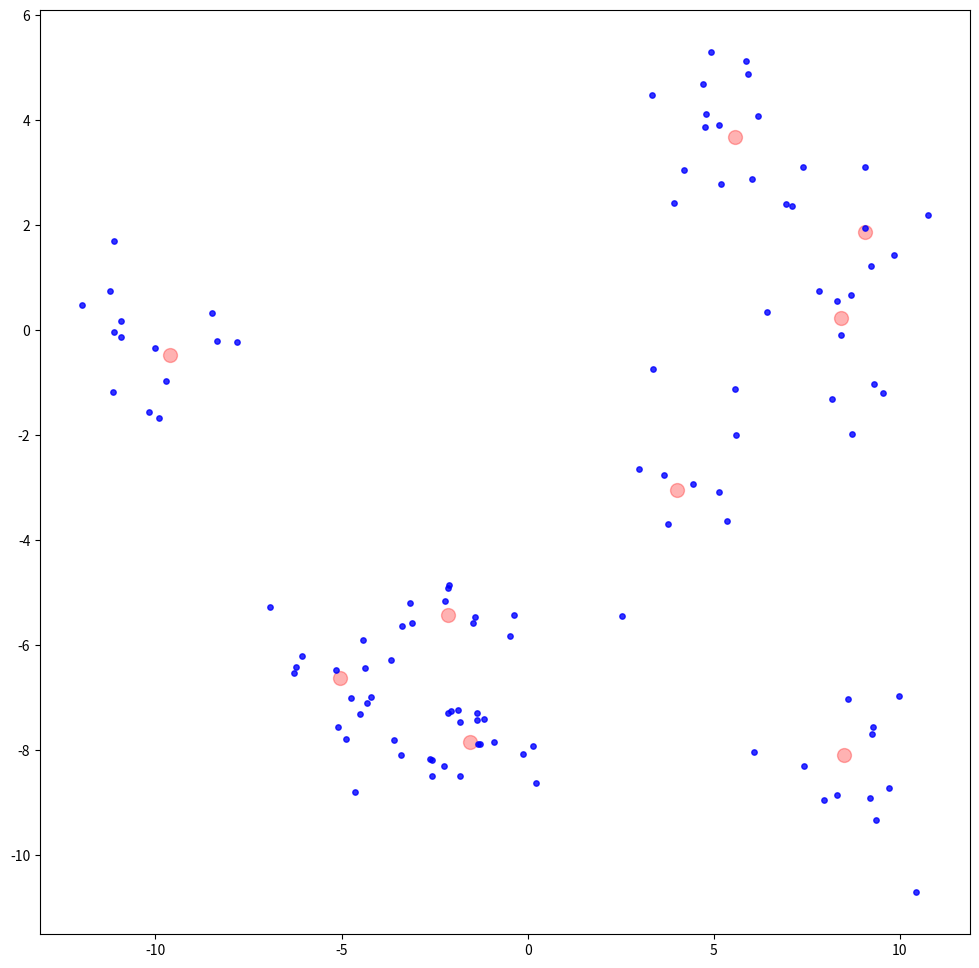

This figure's Python source:
# -*- coding: utf-8 -*-
"""
Created on Tue Nov  5 13:32:21 2019

"""


from scipy import stats
import matplotlib.pyplot as plt
import numpy as np


###################################
###Define the window [-10, 10]^2###
###################################
x_min = -10
x_max = 10

y_min = -10
y_max = 10

area = (x_max - x_min) * (y_max - y_min)


##########################################################
###Simulation of the location (or parent) process Phi_0###
##########################################################
#Intensity parameter
theta_0 = 0.02
#The number of points follows a Poisson distribution
number_points = stats.poisson.rvs(theta_0 * area)
print("\n" + "The number of clusters is: " + str(number_points) + "\n")
#In each coordinate, distribute the points uniformly
x_coord = stats.uniform.rvs(loc = x_min, scale = x_max - x_min, size = number_points)
y_coord = stats.uniform.rvs(loc = y_min, scale = y_max - y_min, size = number_points)


######################################################
###Simulation of the secondary processes (children)###
######################################################
#Create a list which carries the number of points each cluster has (this number of points is given by a Poisson distribution)
number_points_clusters = stats.poisson.rvs(size = number_points, mu = 4*np.pi)
#For each point of the location process generate a vectors which will carry the coordinates of the corresponding cluster points
x_coord_clusters = [[]] * number_points
y_coord_clusters = [[]] * number_points

for i in range(number_points):
    #To simulate the bivariate standard normal distribution, we simulate a univarite standard Gaussian variable for each component
    x_coord_clusters[i] = stats.norm.rvs(loc = 0, scale = 1, size = number_points_clusters[i])
    y_coord_clusters[i] = stats.norm.rvs(loc = 0, scale = 1, size = number_points_clusters[i])
    #To obtain the points as they appear in the Neyman-Scott process, each cluster has to be shifted into the corresponding
    #point of the location process
    for k in range(number_points_clusters[i]):
        x_coord_clusters[i][k] += x_coord[i]
        y_coord_clusters[i][k] += y_coord[i]

#Print the total number of points in the Neyman-Scott process
total_number = sum(number_points_clusters[i] for i in range(number_points))
print("\n" + "The total number of points in the cluster process is: " + str(total_number))


##############################
###Plot the cluster process###
##############################
plt.figure(figsize = (12, 12))
#Visualize the centers of the clusters
plt.scatter(x_coord, y_coord, edgecolor = 'r', facecolor = 'r', alpha = 0.3, s = 100)
for i in range(number_points):
    plt.scatter(x_coord_clusters[i], y_coord_clusters[i], edgecolor = 'b', facecolor = 'b', alpha = 0.8, s = 15)
plt.show()    
#Use the following prompt if you wish to save the image (in the same folder as the Python script)    
#Note: Before you try to safe the figure, disable the "plt.show()" prompt!
#plt.savefig('Neyman-Scott1.png')   
    




